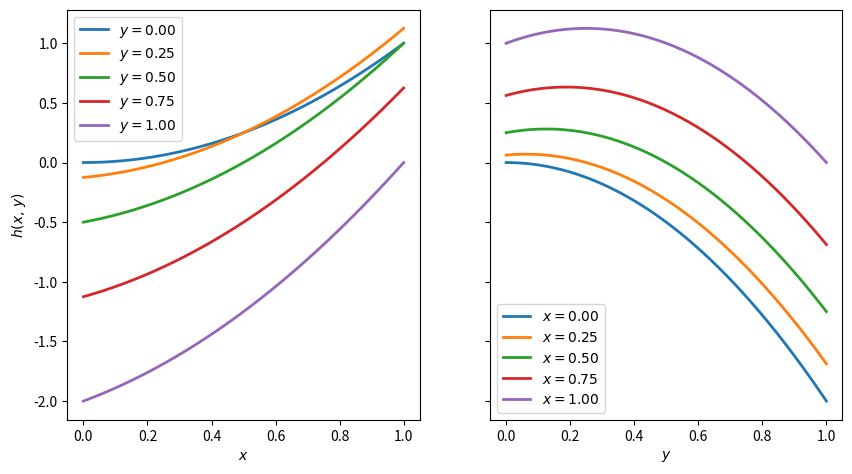

This chart was generated by the following Python code:
#!/usr/bin/env python
# -*- coding: utf-8 -*-

from __future__ import division, print_function

import numpy as np
import matplotlib.pyplot as pl


def h(x, y):
    return x*x + x*y - 2*y*y


fig = pl.figure(figsize=(10, 5))

x = np.linspace(0, 1, 5000)
y = np.linspace(0, 1, 5)
ax = fig.add_subplot(121)
[ax.plot(x, h(x, y0), label="$y={0:.2f}$".format(y0), lw=2) for y0 in y]
ax.legend(fontsize=10, loc=2)
ax.set_xlabel("$x$")
ax.set_ylabel(r"$h(x,\,y)$")

y = np.linspace(0, 1, 5000)
x = np.linspace(0, 1, 5)
ax = fig.add_subplot(122)
[ax.plot(y, h(x0, y), label="$x={0:.2f}$".format(x0), lw=2) for x0 in x]
ax.legend(fontsize=10, loc=3)
ax.set_yticklabels([])
ax.set_xlabel("$y$")

fig.subplots_adjust(bottom=0.15, top=0.97)
fig.savefig("figure.pdf")
